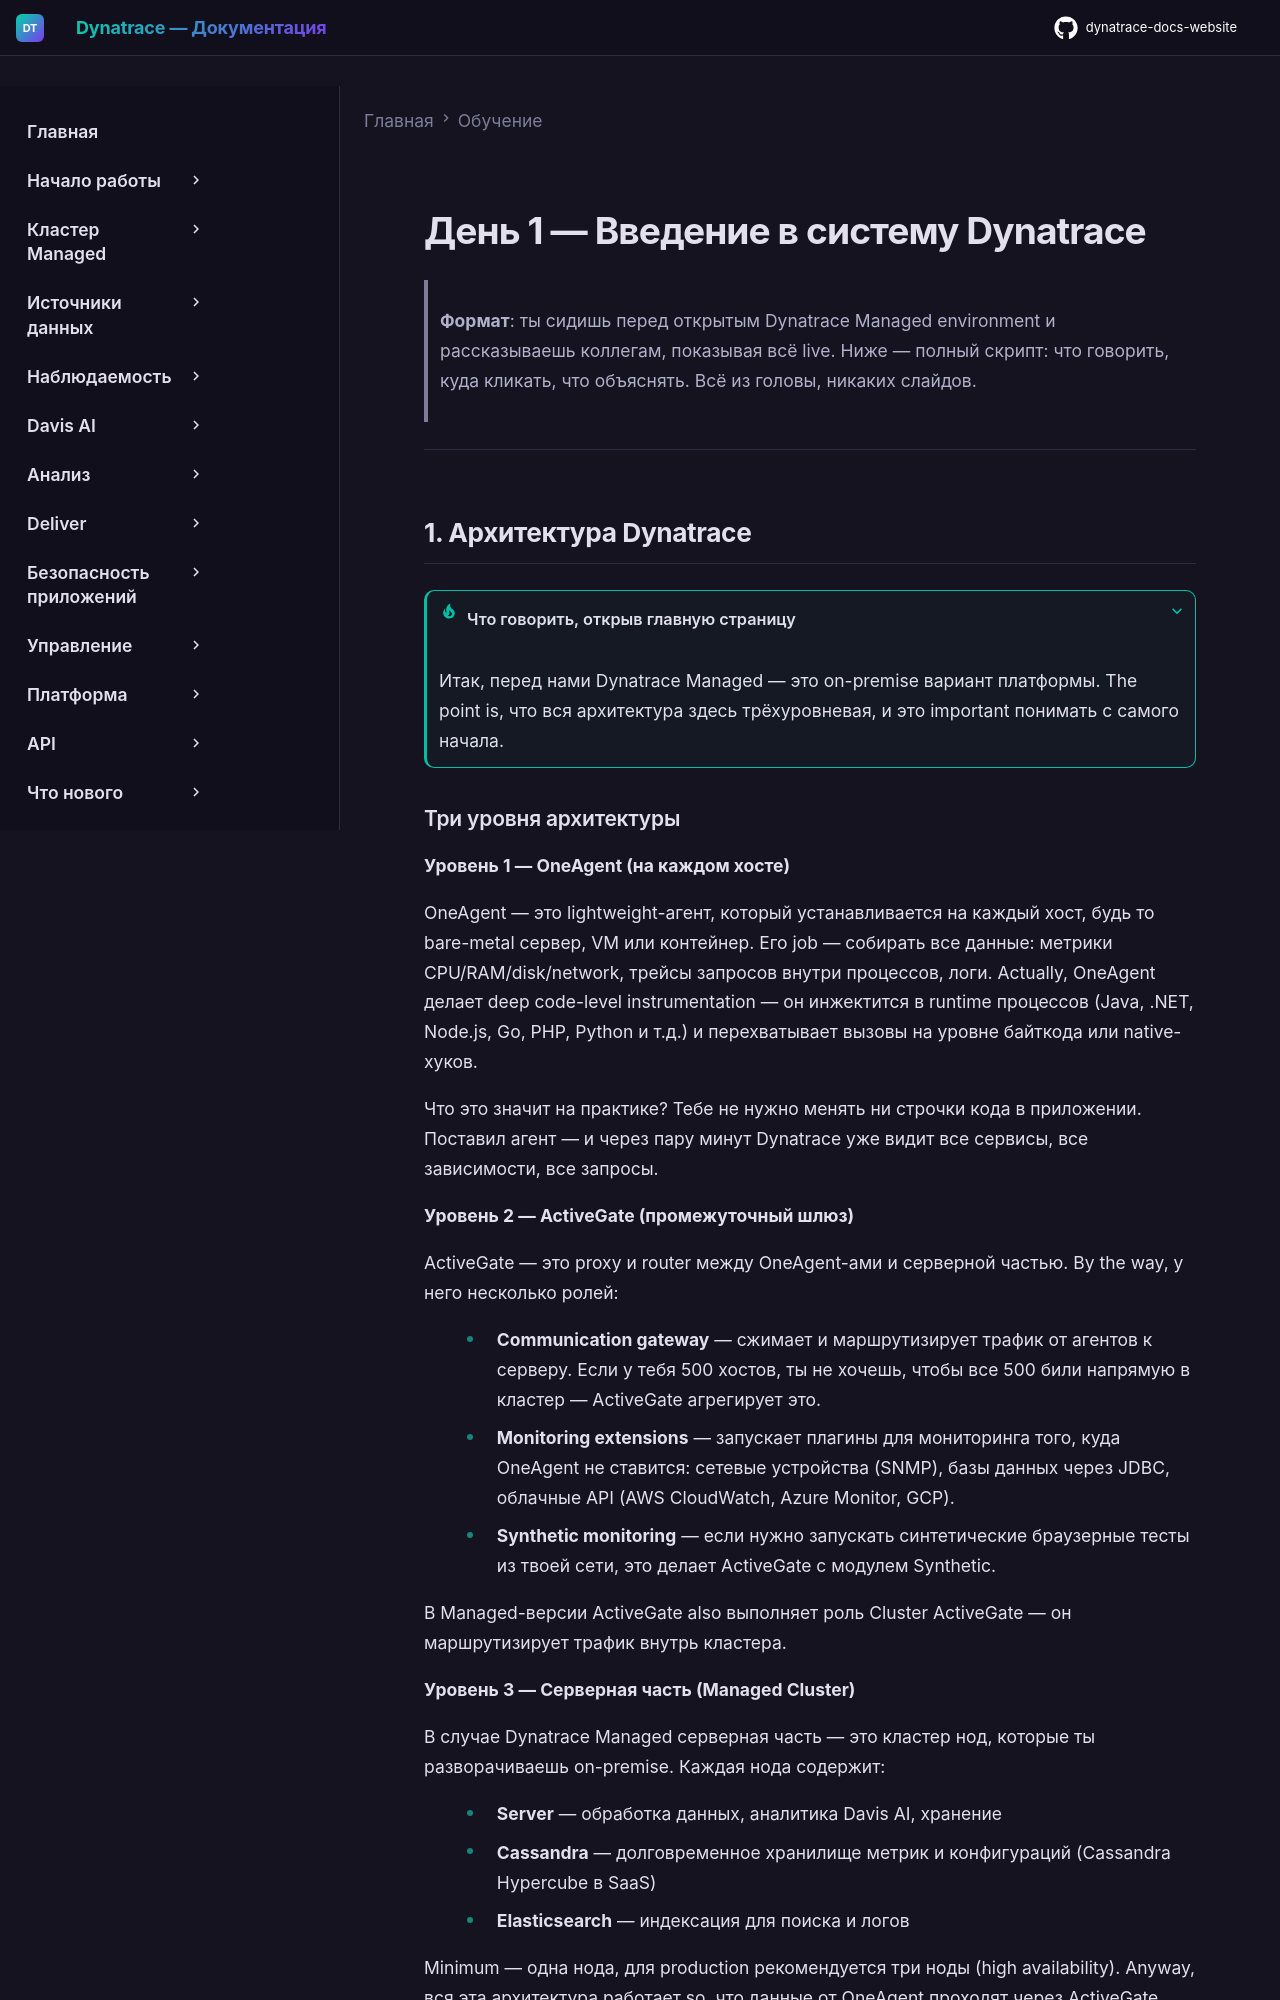

repository: Yerkebulan-Ardabayev/dynatrace-docs-website · page: ru/training/day1-introduction/index.html · generator: mkdocs

---
title: "День 1 — Введение в систему Dynatrace"
description: "Walkthrough-гайд: архитектура, компоненты, интерфейс, ключевые объекты, Problems, дашборды"
---

# День 1 — Введение в систему Dynatrace

> **Формат**: ты сидишь перед открытым Dynatrace Managed environment и рассказываешь коллегам, показывая всё live. Ниже — полный скрипт: что говорить, куда кликать, что объяснять. Всё из головы, никаких слайдов.

---

## 1. Архитектура Dynatrace

???+ tip "Что говорить, открыв главную страницу"

    Итак, перед нами Dynatrace Managed — это on-premise вариант платформы. The point is, что вся архитектура здесь трёхуровневая, и это important понимать с самого начала.
